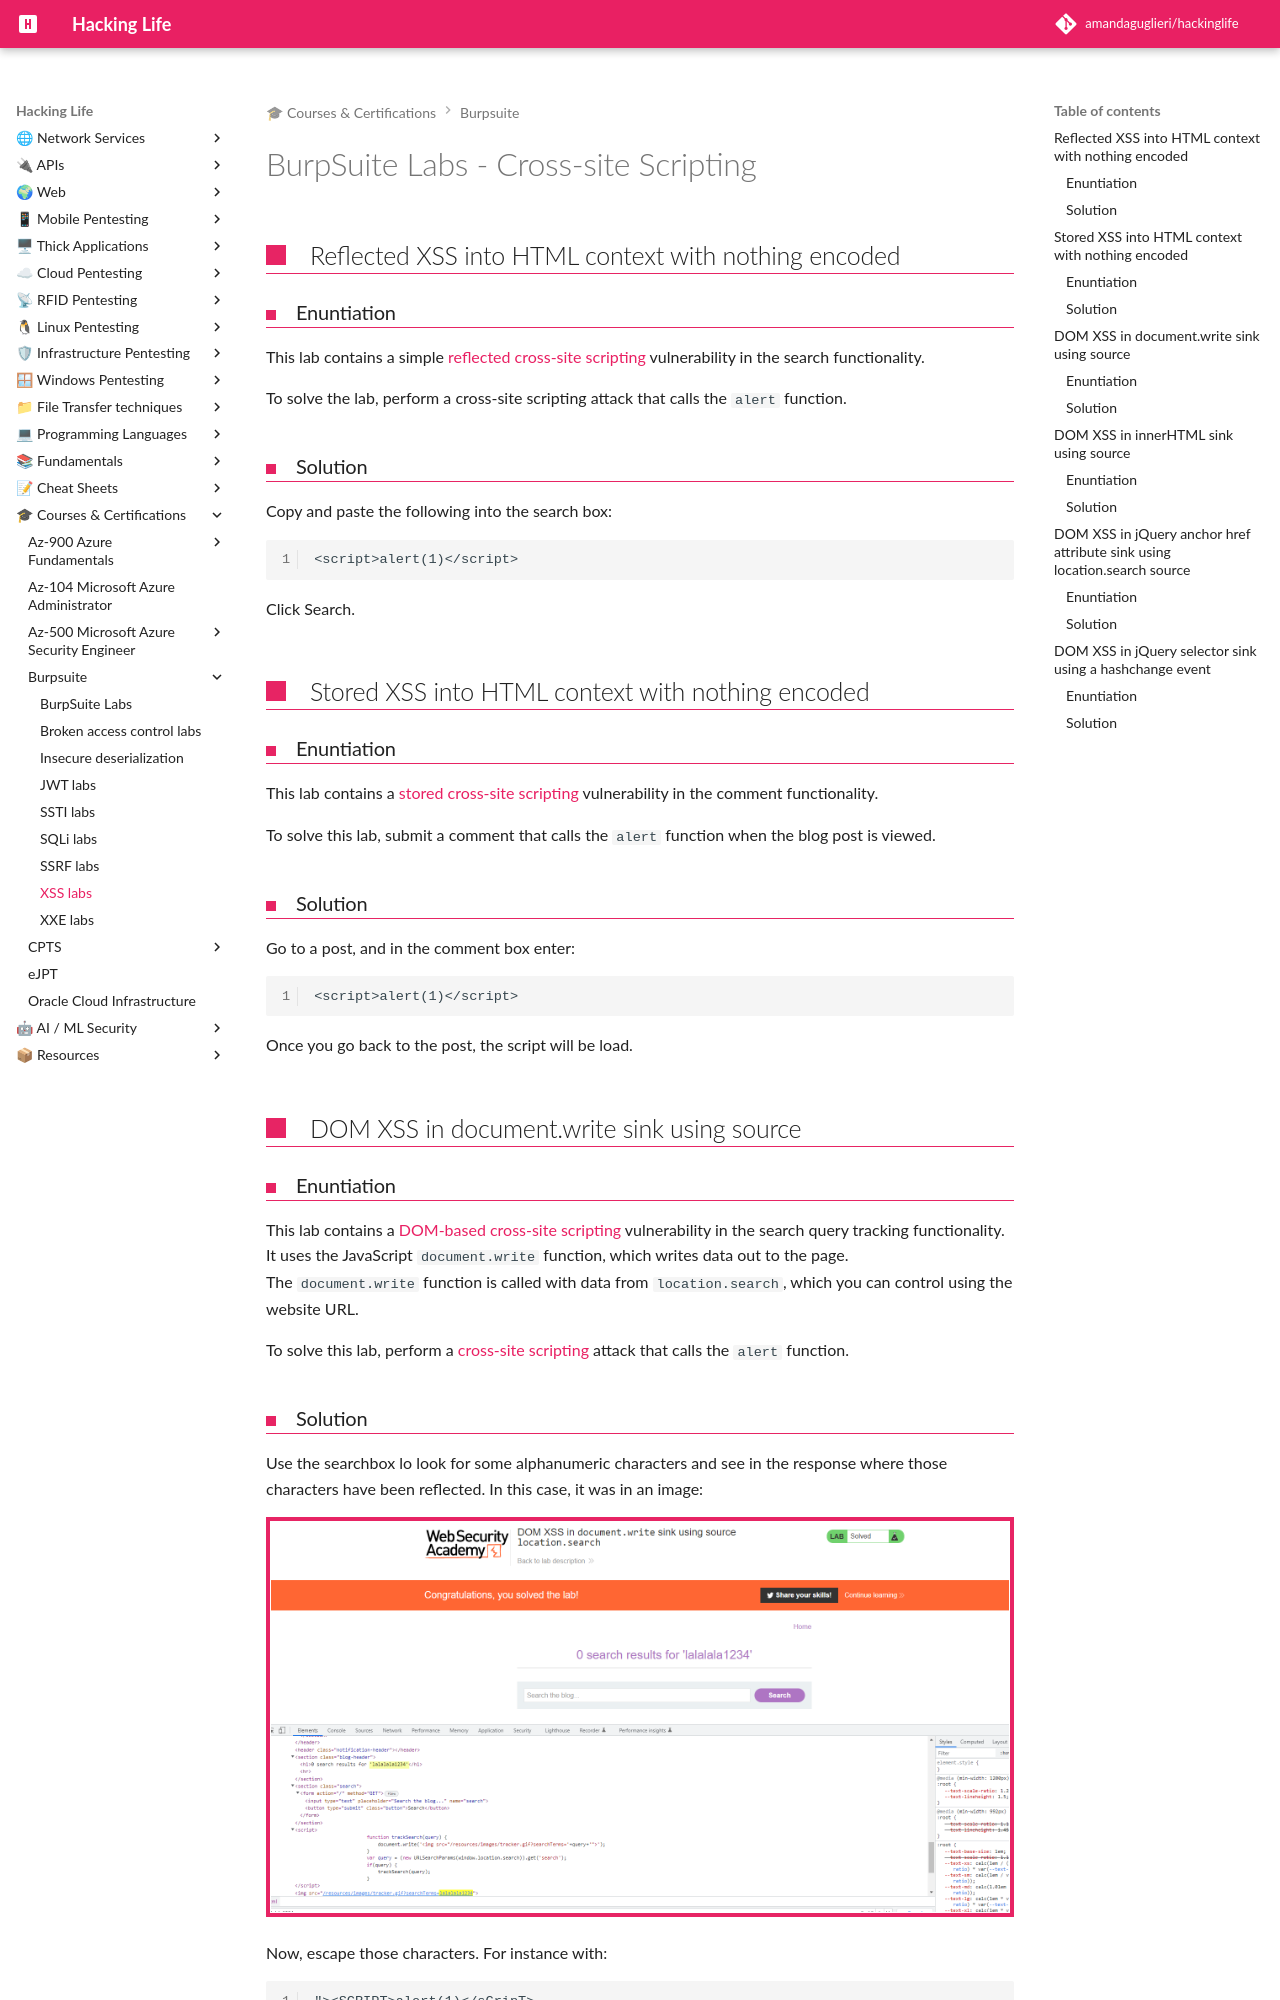

repository: amandaguglieri/hackinglife · page: burpsuite/burpsuite-xss/index.html · generator: mkdocs

---
title: BurpSuite Labs - Cross-site Scripting
author: amandaguglieri
draft: false
TableOfContents: true
tags:
  - burpsuite
  - xss
---

# BurpSuite Labs - Cross-site Scripting


## Reflected XSS into HTML context with nothing encoded

### Enuntiation

This lab contains a simple [reflected cross-site scripting](https://portswigger.net/web-security/cross-site-scripting/reflected) vulnerability in the search functionality.

To solve the lab, perform a cross-site scripting attack that calls the `alert` function.

### Solution

Copy and paste the following into the search box: 
 
```
<script>alert(1)</script>
```

Click Search.

## Stored XSS into HTML context with nothing encoded

### Enuntiation

This lab contains a [stored cross-site scripting](https://portswigger.net/web-security/cross-site-scripting/stored) vulnerability in the comment functionality.

To solve this lab, submit a comment that calls the `alert` function when the blog post is viewed.

### Solution

Go to a post, and in the comment box enter:

```
<script>alert(1)</script>
```

Once you go back to the post, the script will be load.



## DOM XSS in document.write sink using source

### Enuntiation

This lab contains a [DOM-based cross-site scripting](https://portswigger.net/web-security/cross-site-scripting/dom-based) vulnerability in the search query tracking functionality. It uses the JavaScript `document.write` function, which writes data out to the page. The `document.write` function is called with data from `location.search`, which you can control using the website URL.

To solve this lab, perform a [cross-site scripting](https://portswigger.net/web-security/cross-site-scripting) attack that calls the `alert` function.

### Solution

Use the searchbox lo look for some alphanumeric characters and see in the response where those characters have been reflected. In this case, it was in an image:

![Screenshot](../img/bupsuite-xss3.png)

Now, escape those characters. For instance with:

```
"><SCRIPT>alert(1)</sCripT>
```



## DOM XSS in innerHTML sink using source
